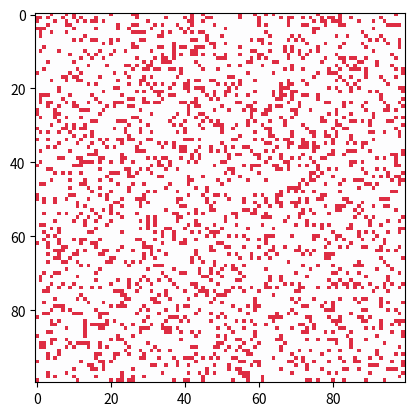

This chart was generated by the following Python code:
#!/usr/bin/python3
import numpy as np
import matplotlib.pyplot as plt 
import matplotlib.animation as animation

N = 100 #taille de la grille (size)
ON = 255
OFF = 0

PAUSE = False #contrôle de la pause

def on_key_press(event):
    global PAUSE
    if event.key == 'p':
        PAUSE = not PAUSE

def add_color(grid):
    '''
    Ajoute de la couleur aux cellules (add color)
    Cool colors : https://pigment.shapefactory.co/?d=0&s=0&a=DE2D43&b=E5E3E8
    '''
    color_grid = np.zeros((grid.shape[0], grid.shape[1], 3), dtype=np.uint8)
    color_grid[grid == ON] = np.array([222, 45, 67])
    color_grid[grid == OFF] = np.array([253, 253, 254])
    return color_grid

def update(frameNum, img, grid, N):
    '''
    Fonction update (update function)
    '''
    global PAUSE
    if PAUSE:
        return img,
    nouvGrid = grid.copy()
    for a in range(N):
        for b in range(N):
            total = int((grid[a,(b-1)%N]+grid[a,(b+1)%N]+grid[(a-1)%N,b]+grid[(a+1)%N,b]+grid[(a-1)%N,(b-1)%N]+grid[(a-1)%N,(b+1)%N]+grid[(a+1)%N,(b-1)%N]+grid[(a+1)%N,(b+1)%N])/255)
            if grid[a, b]  == ON:
                if (total < 2) or (total > 3):
                    nouvGrid[a,b] = OFF
            else:
                if total == 3:
                    nouvGrid[a,b] = ON

    img.set_data(add_color(nouvGrid))
    grid[:] = nouvGrid[:]
    return img,

def main():
    '''
    Fonction principale (main function)
    '''
    global PAUSE
    vals = [ON, OFF]
    grid = np.random.choice(vals, N*N, p=[0.2, 0.8]).reshape(N,N) #génération de départ aleatoire (random generation)

    #animation
    fig, ax = plt.subplots()

    #enlever les axes (remove axes) - visuellement (visually)
    #ax.axis('off')
    #ax.set_xticks([])
    #ax.set_yticks([])

    img = ax.imshow(add_color(grid), interpolation='nearest')

    ani = animation.FuncAnimation(fig,update,fargs=(img,grid,N,),frames= 10,interval= 60)

    #pause/play
    fig.canvas.mpl_connect('key_press_event', on_key_press)

    plt.show()
    return ani
  
if __name__ == "__main__":
    main()